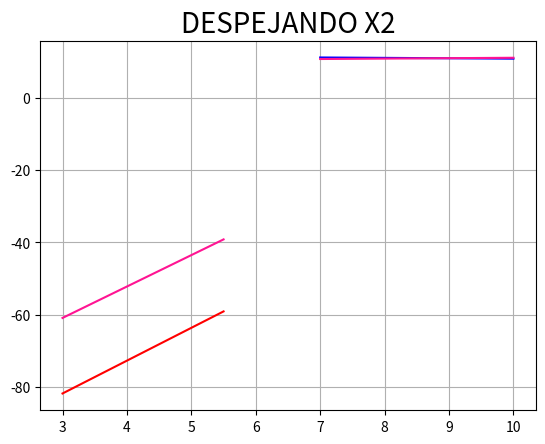

Source code (Python):
import math
import numpy as np
import matplotlib.pyplot as ptl
#DESPEJANDO X1
def grafica1():
    x=np.arange(3,6,0.5)
    y=(120-10*x)/(-1.1)
    z=(174-17.4*x)/(-2)
    ptl.plot(x,y,'red')
    ptl.plot(x,z,'DeepPink')
    ptl.title("DESPEJANDO X1", fontsize = 20)
    ptl.grid(True)
    ptl.show()
    
def grafica2():
    x=np.arange(7,12,3)
    t=(120-1.1*x)/10
    r=(174+2*x)/17.4
    ptl.plot(x,t,'Blue')
    ptl.plot(x,r,'DeepPink')
    ptl.title("DESPEJANDO X2", fontsize = 20)
    ptl.grid(True)
    ptl.show()

grafica1()
grafica2()

